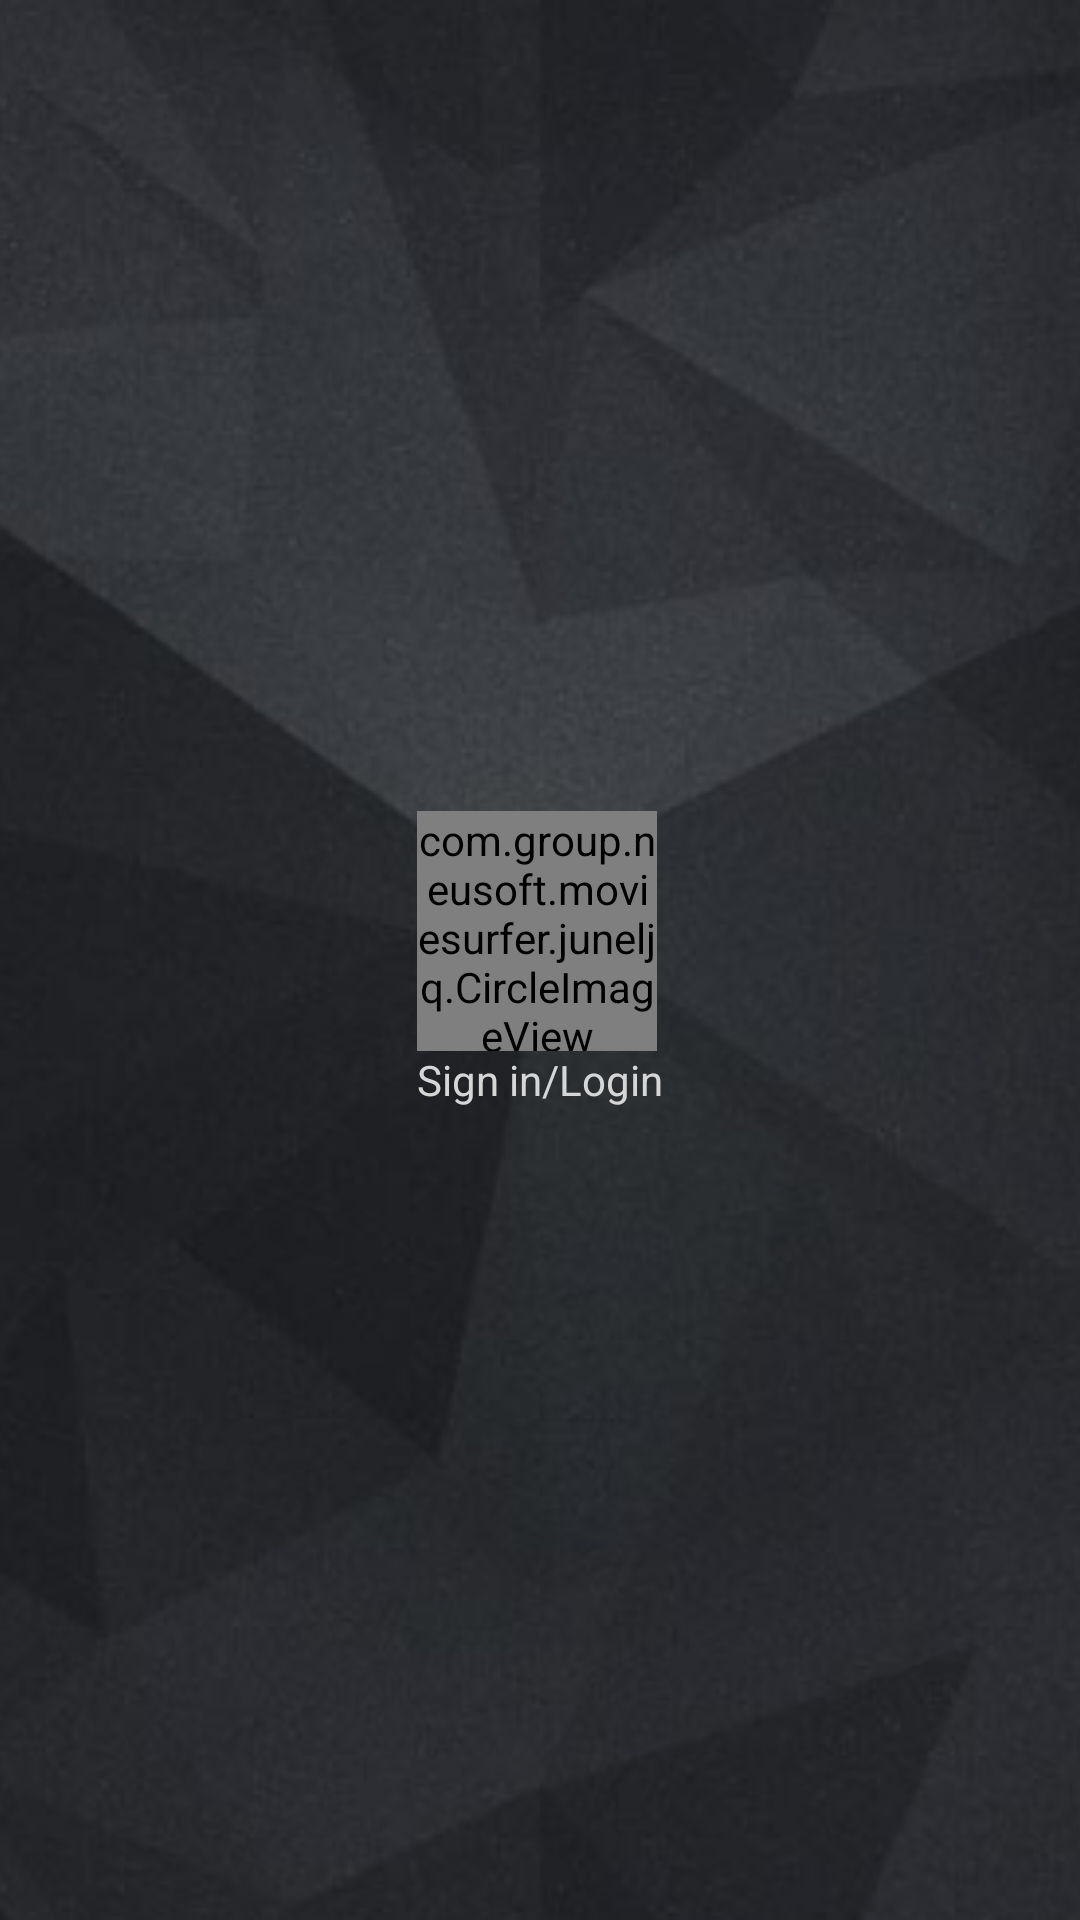

The Android layout XML behind this screen, and the referenced resources:
<!-- AndroidManifest.xml: application theme AppTheme -->
<!-- res/layout/layout_main_page_navigation.xml -->
<?xml version="1.0" encoding="utf-8"?>
<RelativeLayout xmlns:android="http://schemas.android.com/apk/res/android"
             xmlns:app="http://schemas.android.com/apk/res-auto"
             android:orientation="vertical"
             android:layout_width="match_parent"
             android:layout_height="120dp">
<ImageView
    android:layout_width="match_parent"
    android:layout_height="match_parent"
    android:scaleType="centerCrop"
    android:src="@drawable/bktitle"
    android:layout_centerInParent="true"
    />
   <LinearLayout
       android:id="@+id/main_login_id"
       android:orientation="vertical"
       android:onClick="LoginClick"
       android:layout_centerInParent="true"
       android:layout_width="wrap_content"
       android:layout_height="wrap_content">
   <com.group.neusoft.moviesurfer.juneljq.CircleImageView
       android:id="@+id/user_header"
       app:border_width="2dp"
       app:border_color="@color/colorAccent"
       android:layout_width="80dp"
       android:layout_height="80dp"
       android:scaleType="centerCrop"
       android:src="@drawable/head"/>
      <TextView
          android:id="@+id/user_name"
          android:textColor="@color/colorGray"
          android:layout_gravity="center"
          android:textAlignment="center"
          android:layout_width="wrap_content"
          android:layout_height="wrap_content"
          android:text="Sign in/Login"/>
   </LinearLayout>
</RelativeLayout>
<!-- resources referenced by this layout -->
<resources>
  <color name="colorAccent">#FF4081</color>
  <color name="colorGray">#d6d6d6</color>
  <!-- drawable bktitle: png bitmap (drawable-xxhdpi, 211450 bytes) -->
  <!-- drawable head: png bitmap (drawable-xxhdpi, 25256 bytes) -->
  <style name="AppTheme" parent="Theme.AppCompat.DayNight">
          
          <item name="colorPrimary">@color/colorPrimary</item>
          <item name="colorPrimaryDark">@color/colorPrimaryDark</item>
          <item name="colorAccent">@color/colorAccent</item>
          <item name="windowActionBar">false</item>
          <item name="windowNoTitle">true</item>
  
          
          <item name="android:fitsSystemWindows">true</item>
      </style>
  <color name="colorPrimary">#434343</color>
  <color name="colorPrimaryDark">#212121</color>
</resources>
